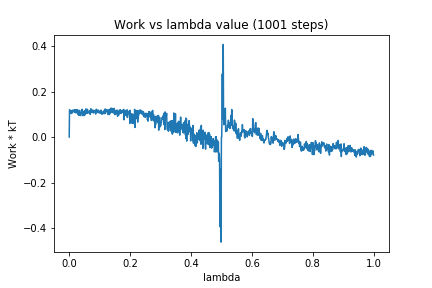

Values plotted in this chart, from the file beside it:
0, 0.0
1, 0.1199
2, 0.1182
3, 0.1165
4, 0.1083
5, 0.1058
6, 0.1138
7, 0.1164
8, 0.103
9, 0.1161
10, 0.1123
11, 0.1126
12, 0.1185
13, 0.1102
14, 0.1159
15, 0.1137
16, 0.1163
17, 0.12
18, 0.1089
19, 0.1169
20, 0.1188
21, 0.1202
22, 0.1053
23, 0.1135
24, 0.11
25, 0.1163
26, 0.1206
27, 0.1102
28, 0.1043
29, 0.1003
30, 0.1171
31, 0.09556
32, 0.11
33, 0.1063
34, 0.1172
35, 0.09641
36, 0.1064
37, 0.09552
38, 0.09406
39, 0.1062
40, 0.1045
41, 0.1191
42, 0.107
43, 0.122
44, 0.1094
45, 0.09372
46, 0.107
47, 0.1026
48, 0.1121
49, 0.09432
50, 0.114
51, 0.1082
52, 0.09753
53, 0.1176
54, 0.1173
55, 0.1239
56, 0.1184
57, 0.118
58, 0.1037
59, 0.1105
60, 0.1219
... 940 more rows
